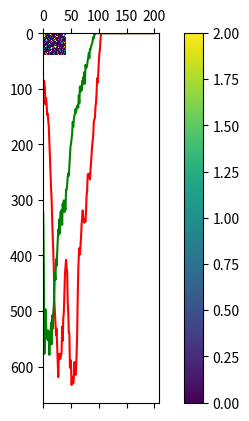

This chart was generated by the following Python code:
import numpy as np
import random
import matplotlib.pyplot as plt
import matplotlib.animation as animation

#----------------------------set global variables-----------------------#
rows = 40
cols = 40
time = 200
step = 1

aniInterval = 300       # milliseconds between each animation frame

#=== Wolf ===#
wolfProb = .03          # likelihood tile inits to wolf
#= Wolf Birth Rate =#
wolfMinInitAge = 4      # range of age for initial population
wolfMaxInitAge = 6
wolfMatureAge = 0       # age necessary to have a child
wolfMinChildAge = 0     # range of age between which child leaves, initial is 0
wolfMaxChildAge = 1
wolfChildFood = 0       # the food ration necessary to have a child
#= Wolf Death Rate =#
wolfMaxFood = 12        # food gained when eating, dies at 0, initial is max
wolfEatFood = 4         # food at which wolf needs to eat again (eat if foodRation <= wolfEatFood)

#=== Sheep ===#
sheepProb = .2          # likelihood tile inits to sheep
#= Sheep Birth Rate =#
sheepMinInitAge = 0     # range of age for initial population
sheepMaxInitAge = 4
sheepMatureAge = 1      # age necessary to have a child
sheepMinChildAge = 0    # range of age between which child leaves, initial is 0
sheepMaxChildAge = 2
sheepChildFood = 0      # the food ration necessary to have a child
#= Sheep Death Rate =#
sheepMaxFood = 4        # food gained when eating, dies at 0, initial is max
sheepEatFood = 3        # food at which sheep needs to eat again
grassMatureAge = 2      # age grass is edible, 0 after eaten, initial is rand between [0, max]


moves = [[1,0],[0,1],[-1,0],[0,-1],[1,1],[1,-1],[-1,1],[-1,-1]]

grass = np.random.randint(grassMatureAge, size=(rows, cols))
grid = np.empty([rows, cols], dtype=object)

assert wolfProb + sheepProb <= 1
assert sheepMaxFood >= sheepEatFood
assert wolfMaxFood >= wolfEatFood

sheepCount = []
wolfCount = []
grassCount = []

#-------------------------define tile class and move function------------------#

def moveTo(i,j,k,l):
    grid[i+k,j+l].type = grid[i,j].type
    grid[i+k,j+l].sex = grid[i,j].sex
    grid[i+k,j+l].age = grid[i,j].age
    grid[i+k,j+l].hasChild = grid[i,j].hasChild
    grid[i+k,j+l].childAge = grid[i,j].childAge
    grid[i+k,j+l].foodRation = grid[i,j].foodRation
    grid[i,j].type = "empty"
    grid[i,j].hasChild = None
    grid[i,j].age = None
    grid[i,j].sex = None
    grid[i,j].foodRation = None
    grid[i,j].childAge = None



class Tile:
    def __init__(self, animalType, age, food):
        self.type = animalType
        self.sex = "male" if random.random() < .5 else "female"
        self.age = age
        self.hasChild = False
        self.childAge = 0
        self.foodRation = food;



#----------------------------initialize simulation----------------------#
# for stats
wolves = 0
sheep = 0
grasses = 0
for j in range(0, rows):
    for k in range(0, cols):
        r = random.random()
        if (r < wolfProb):
            grid[j,k] = Tile("wolf", random.randint(wolfMinInitAge, wolfMaxInitAge), wolfMaxFood)
            wolves += 1
        elif(r < wolfProb + sheepProb):
            grid[j,k] = Tile("sheep", random.randint(sheepMinInitAge, sheepMaxInitAge), sheepMaxFood)
            sheep += 1
        else:
            grid[j,k] = Tile("empty", 0, 0)
        if (grass[j,k] >= grassMatureAge):
            grasses += 1
#---------------------------run simulation-----------------------------#
outputAnimals = np.empty([int(time/step),rows,cols], dtype=int)
outputAnimals.fill(0)
outputGrass   = []
#####- for each time step -#####
for i in range(0, time, step):
    wolves = 0
    sheep = 0
    grasses = 0
    ####- for each tile -####
    for j in range(0, rows):
        for k in range(0, cols):
            ### shuffle possible moves so we don't prefer any one direction ###
            random.shuffle(moves)
            tile = grid[j,k]
            eaten = False
            moved = False

            ###- get list of various types of tiles around us -###
            empty = []
            malesheep = []
            maleWolves = []
            for move in moves:
                if(j+move[0] < rows and j+move[0] >= 0 and k+move[1] < cols and k+move[1] >= 0):
                    if (grid[j+move[0],k+move[1]].type == "empty"):
                        empty.append(move)
                    elif(grid[j+move[0],k+move[1]].sex == "male"):
                        if(grid[j+move[0],k+move[1]].type == "sheep" and grid[j+move[0],k+move[1]].age > sheepMatureAge and grid[j+move[0],k+move[1]].foodRation >= sheepChildFood):
                            malesheep.append(move)
                        if(grid[j+move[0],k+move[1]].type == "wolf" and grid[j+move[0],k+move[1]].age > wolfMatureAge and grid[j+move[0],k+move[1]].foodRation >= wolfChildFood):
                            maleWolves.append(move)

            ###- sheep -###
            if(tile.type == "sheep"):
                sheep += 1
                outputAnimals[i,j,k] = 1
                ##- handle female specific stuff -##
                if(tile.sex == "female"):
                    #- female with child specific stuff -#
                    if(tile.hasChild == True):
                        if(tile.childAge > random.randint(sheepMinChildAge, sheepMaxChildAge) and len(empty)>0):
                            #- add child -#
                            grid[j+empty[0][0],k+empty[0][1]] = Tile("sheep", tile.childAge, tile.foodRation)
                            #- child leaves mother -#
                            tile.childAge = 0
                            tile.hasChild = False
                            del empty[0] # this move is no longer empty b/c child moved there
                        tile.childAge += 1

                    #- handle sheep gaining sheep from male -#
                    if(tile.age > sheepMatureAge and tile.foodRation >= sheepChildFood and len(malesheep) > 0 and tile.hasChild == False):
                        tile.hasChild = True
                        tile.childAge = 0

                ##- look for any empty tile with grass -##
                for location in empty:
                    if(grass[j+location[0],k+location[1]] >= grassMatureAge):
                        ###- grass found, move to that location -###
                        moveTo(j,k,location[0],location[1])
                        tile = grid[j+location[0], k +location[1]]
                        moved = True
                        if(grid[j+location[0],k+location[1]].foodRation < sheepEatFood):
                            grid[j+location[0],k+location[1]].foodRation = sheepMaxFood
                            eaten = True
                        grass[j+location[0],k+location[1]] = 0
                        break
                ##- if no grass found, just move randomly -##
                if(not moved and len(empty)>0):
                     moveTo(j,k,empty[0][0],empty[0][1])
                     tile = grid[j+empty[0][0], k +empty[0][1]]
            ###- wolf -###
            elif(grid[j,k].type == "wolf"):
                wolves += 1
                outputAnimals[i,j,k] = 2
                ##- handle female specific stuff -##
                if(tile.sex == "female"):
                    #- female with child specific stuff -#
                    if(tile.hasChild == True):
                        if(tile.childAge > random.randint(wolfMinChildAge, wolfMaxChildAge) and len(empty)>0):
                            #- add child -#
                            grid[j+empty[0][0],k+empty[0][1]] = Tile("wolf", tile.childAge, tile.foodRation)
                            #- child leaves mother -#
                            tile.childAge = 0
                            tile.hasChild = False
                            del empty[0] # this move is no longer empty b/c child moved there
                        tile.childAge += 1

                    ##- handle sheep gaining sheep from male -##
                    if(tile.age > wolfMatureAge and tile.foodRation >= wolfChildFood and len(maleWolves) > 0 and tile.hasChild == False):
                        tile.hasChild = True
                        tile.childAge = 0

                #- look for any empty tile with grass -#
                if(tile.foodRation < wolfEatFood):
                    for location in moves:
                        if(j+location[0] < rows and j+location[0] >= 0 and k+location[1] < cols and k+location[1] >= 0):
                            if(grid[j+location[0],k+location[1]].type == "sheep"):
                                ###- grass found, move to that location -###
                                moveTo(j,k,location[0],location[1])
                                tile = grid[j+location[0], k +location[1]]
                                moved = True
                                eaten = True
                                tile.foodRation = wolfMaxFood
                                # grass[j+location[0],k+location[1]] = 0
                                break

                #- if no grass found, just move randomly -#
                if(not moved and len(empty)>0):
                     moveTo(j,k,empty[0][0],empty[0][1])
                     tile = grid[j+empty[0][0], k +empty[0][1]]

            ###-handle grass-###
            if (grass[j,k] >= grassMatureAge):
                grasses += 1
            grass[j,k] = grass[j,k]+1
            if(not eaten and tile.type != "empty"):
                tile.foodRation = tile.foodRation-1
                if(tile.foodRation <= 0):
                    tile.type = "empty"
                    tile.hasChild = None
                    tile.age = None
                    tile.sex = None
                    tile.foodRation = None
                    tile.childAge = None

    outputGrass.append(grass)
    wolfCount.append(wolves)

    sheepCount.append(sheep)
    grassCount.append(grasses)
    # plt.matshow(outputAnimals[i])
    # plt.show()

index = -1

def generate_data():
    global index
    index += 1
    return outputAnimals[index]

def update(data):
    mat.set_data(data)
    return mat

def data_gen():
    while True:
        yield generate_data()

fig, ax = plt.subplots()
mat = ax.matshow(generate_data())
plt.colorbar(mat)
ani = animation.FuncAnimation(fig, update, data_gen, interval=aniInterval)
plt.show()

plt.plot(range(0, time, step), wolfCount, color='red')
plt.plot(range(0, time, step), sheepCount, color='green')
# plt.plot(range(0, time, step), grassCount)
plt.show()
